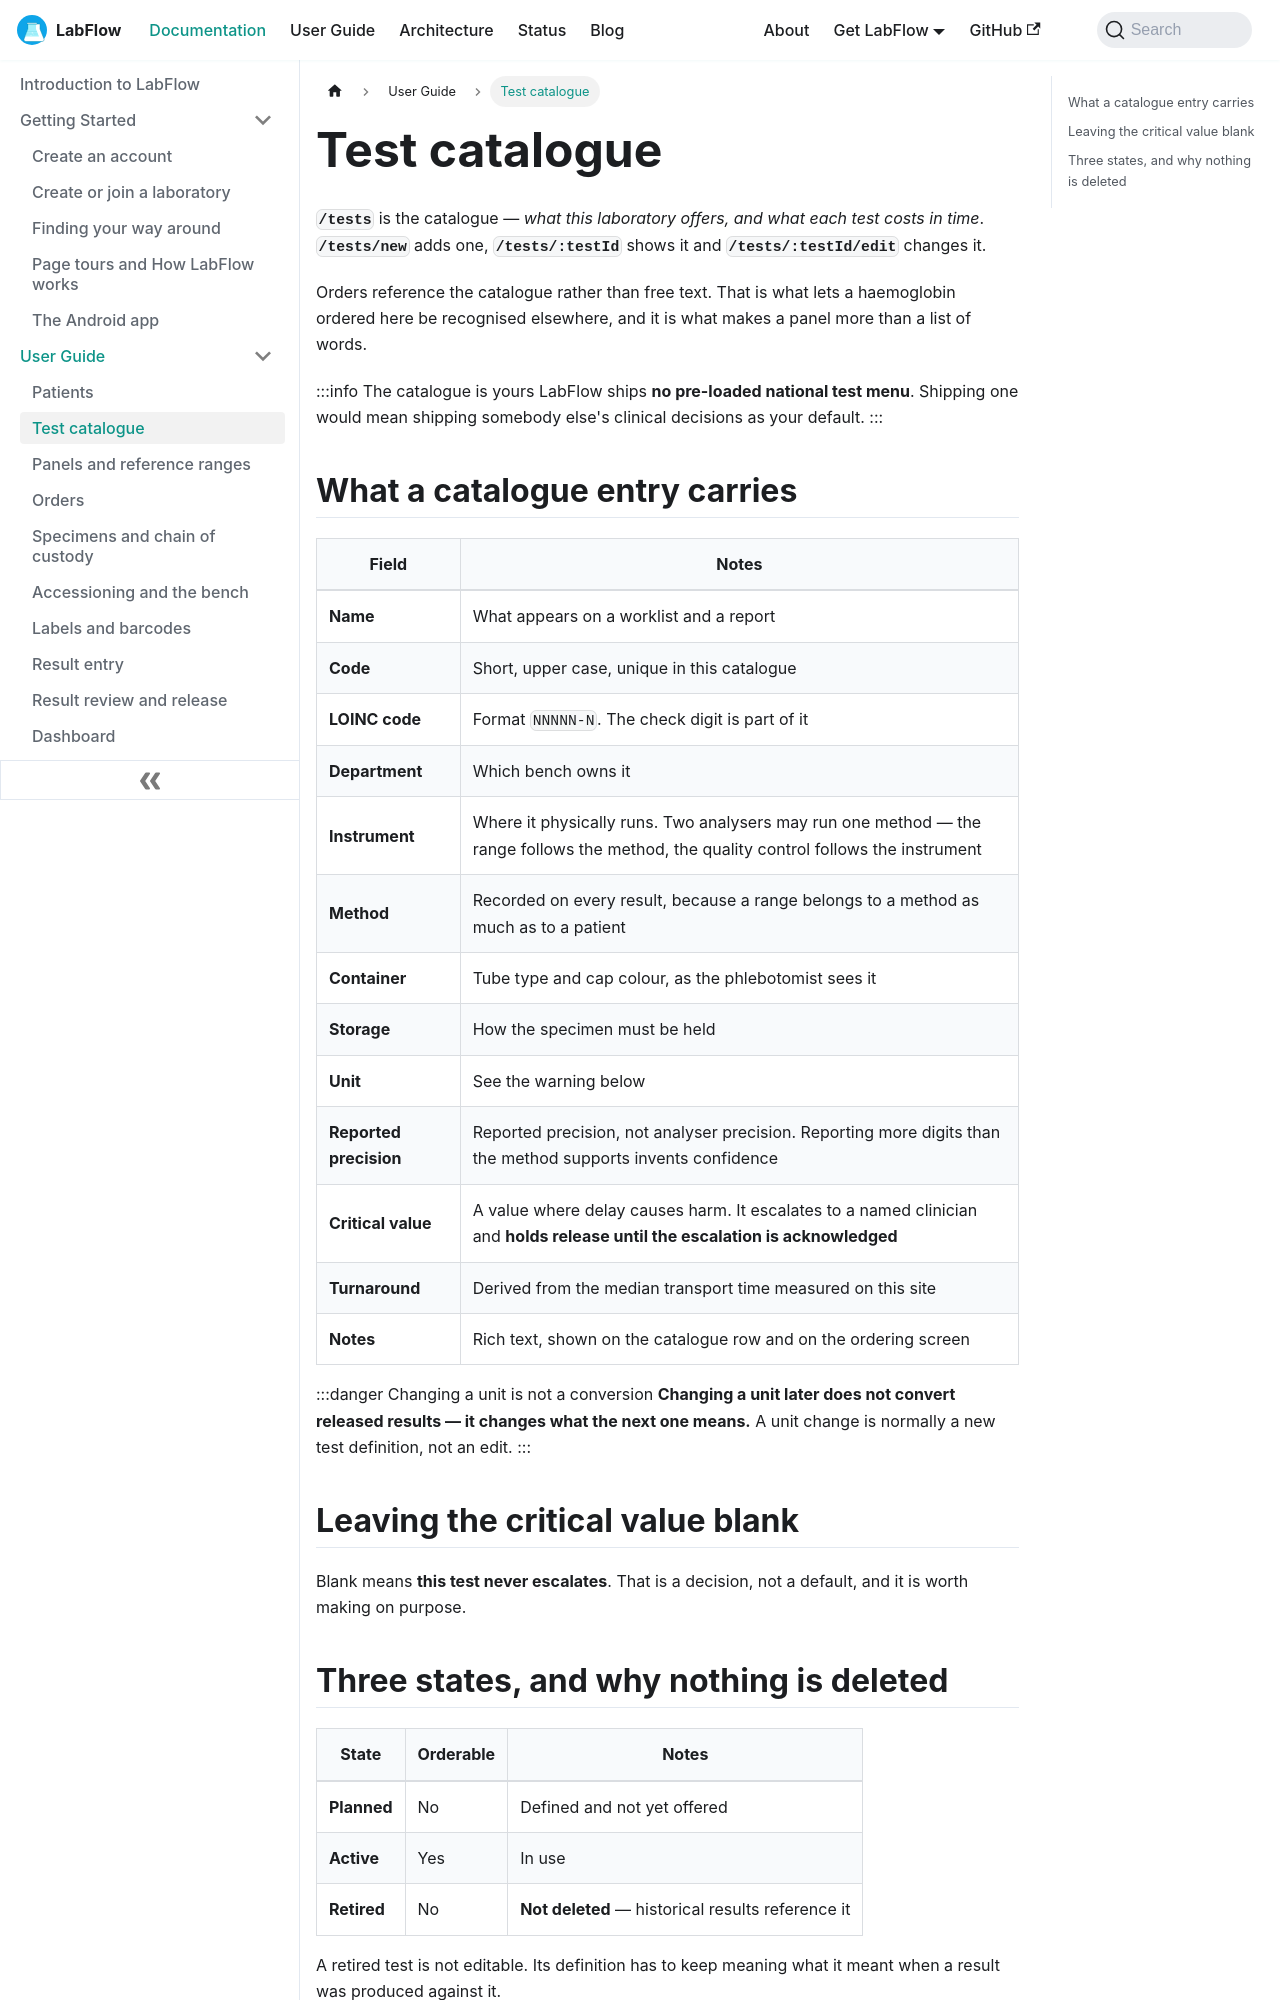

repository: aoneahsan/labflow-docs · page: docs/user-guide/test-catalogue/index.html · generator: docusaurus

---
sidebar_position: 3
slug: /user-guide/test-catalogue
title: Test catalogue
description: The LabFlow test catalogue — LOINC codes, specimen and container requirements, units and reported precision, department and instrument, critical values, and why a retired test is never deleted.
keywords:
  - test catalogue
  - LOINC code
  - laboratory test directory
  - specimen requirements
  - critical value
image: /img/labflow-social-card.png
---

# Test catalogue

**`/tests`** is the catalogue — *what this laboratory offers, and what each test costs in time*. **`/tests/new`** adds one, **`/tests/:testId`** shows it and **`/tests/:testId/edit`** changes it.

Orders reference the catalogue rather than free text. That is what lets a haemoglobin ordered here be recognised elsewhere, and it is what makes a panel more than a list of words.

:::info The catalogue is yours
LabFlow ships **no pre-loaded national test menu**. Shipping one would mean shipping somebody else's clinical decisions as your default.
:::
